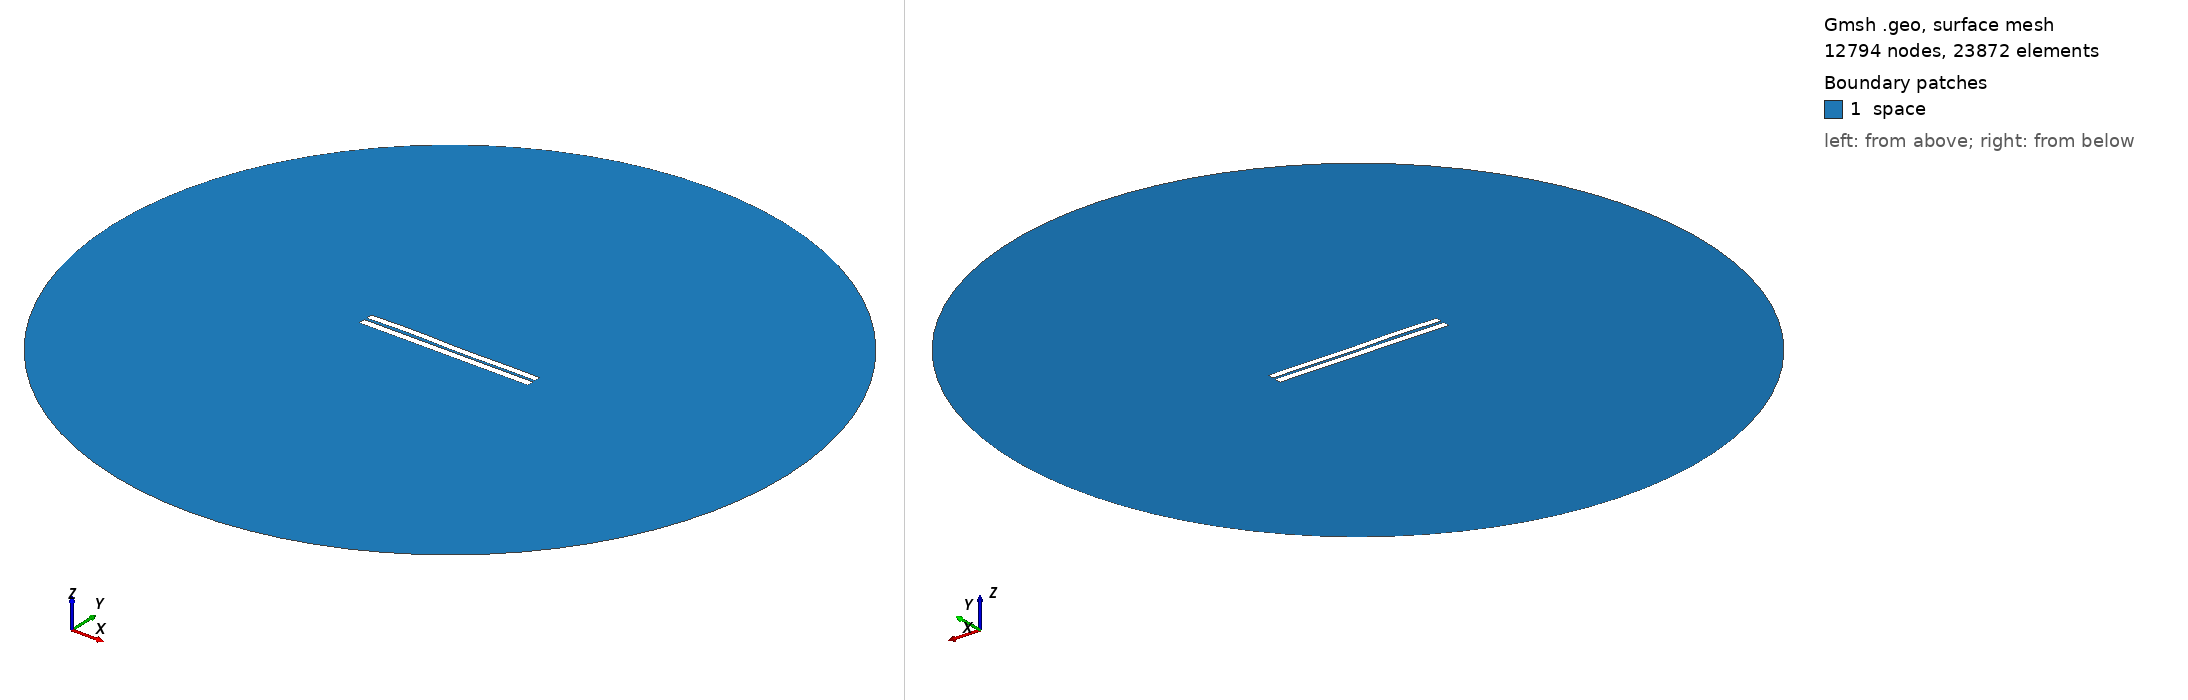

Gmsh geometry script, surface-meshed: 12794 nodes, 23872 surface elements. Boundary patches (legend numbers): 1 space. Left view from above one corner, right view from below the opposite corner. Legend entries are the model's physical surfaces. The drawing asked Gmsh for element sizes between 1% and 20% of the model's largest extent; the script's own settings can give other sizes.

=== 3200.geo (drawn) ===
//---------------------------------------
// Geometry kernel
//---------------------------------------

SetFactory("OpenCASCADE");



//---------------------------------------
// Parameters of the geometry
//---------------------------------------

// Overetch of the upper plate
overetch = 0.125;

// Distance between the plates
distance = 1.5;

// Discretization over the x axis (for the deformation)
nx = 50; 

// Length of the plate
L = 100 - overetch; 

// Number of modes
n = 4; 

// 1st mode coefficient
coeff(1) = -0.15;
beta(1) = 0.596864 * 3.1415926535 / L;

// 2nd mode coefficient
coeff(2) = 0.0;
beta(2) = 1.49418 * 3.1415926535 / L;

// 3rd mode coefficient
coeff(3) = 0.15;
beta(3) = 2.50025 * 3.1415926535 / L;

// 4th mode coefficient
coeff(4) = 0.15;
beta(4) = 3.49999 * 3.1415926535 / L;



//---------------------------------------
// Upper plate (deformed rectangle)
//---------------------------------------

// Coordiantes of the upper plate
xmin = -50;
xmax = 50 - overetch;

// Height of the upper plate
yheight = 4 - 2 * overetch;

// Indexes of the points
UpperID[] = {};
LowerID[] = {};
LeftID[] = {};
RightID[] = {};

// Point index
p = 1;

// Horizontal edges
For i In {1:nx}
    x = xmin + (i-1)*(xmax - xmin)/(nx-1);

    y_bottom = distance / 2 + overetch;
    For j In {1:n}
        C = (Cosh(beta(j)*L) + Cos(beta(j)*L)) / (Sinh(beta(j)*L) + Sin(beta(j)*L));
        y_bottom  = y_bottom + coeff(j) * (Cosh(beta(j)*(x+50)) - Cos(beta(j)*(x+50)) - C * (Sinh(beta(j)*(x+50)) - Sin(beta(j)*(x+50))));
    EndFor

    y_top = y_bottom + yheight;

    Point(p) = {x, y_top, 0, 1.0};
    UpperID[i] = p;
    p = p + 1;

    Point(p) = {x, y_bottom, 0, 1.0};
    LowerID[i] = p;
    p = p + 1;
EndFor

// Create point lists
UpperPts[] = {}; LowerPts[] = {};
For i In {1:nx}
  UpperPts[] += {UpperID[i]};
  LowerPts[] += {LowerID[i]};
EndFor

// Build splines
Spline(1) = {UpperPts[]};
Spline(2) = {LowerPts[]};
Line(3) = {LowerPts[nx-1], UpperPts[nx-1]};
Line(4) = {LowerPts[0], UpperPts[0]};

// Build the plane surface
Curve Loop(1) = {2, 3, -1, -4};
Plane Surface(1) = {1};



//---------------------------------------
// Lower plate (rectangle)
//---------------------------------------

// Vertices
Point(1001) = {-50, -1, 0, 1.0};
Point(1002) = { 50, -1, 0, 1.0};
Point(1003) = { 50,  -5, 0, 1.0};
Point(1004) = {-50,  -5, 0, 1.0};

// Edges
Line(5) = {1001, 1002};
Line(6) = {1002, 1003};
Line(7) = {1003, 1004};
Line(8) = {1004, 1001};

// Plane surface
Line Loop(2) = {5, 6, 7, 8};
Plane Surface(2) = {2}; 



//---------------------------------------
// Outer (fictious) boundary
//---------------------------------------

// Points
Point(1005) = {0, 0, 0};       // Center
Point(1006) = {200, 0, 0};     // Start point
Point(1007) = {0, 200, 0};     // 90 degrees
Point(1008) = {-200, 0, 0};    // 180 degrees
Point(1009) = {0, -200, 0};    // 270 degrees

// Circle arcs (each needs start, center, end)
Circle(9) = {1006, 1005, 1007};
Circle(10) = {1007, 1005, 1008};
Circle(11) = {1008, 1005, 1009};
Circle(12) = {1009, 1005, 1006};

// Plane surface for the entire domain
Curve Loop(3) = {9, 10, 11, 12};
Surface(3) = {3};

// Subtract the plates from the whole domain to obtain the actual domain where we want to solve the equations
BooleanDifference{ Surface{3}; Delete; }{ Surface{1}; Surface{2}; Delete; }




//---------------------------------------
// Transfinite Lines/Curves
//---------------------------------------

// Set the number of points on the boundaries
r = 7;

// Plates
Transfinite Curve {1, 2} = 50*r Using Progression 1;
Transfinite Curve {3, 4} = 2*r Using Progression 1;
Transfinite Line {5, 7} = 50*r Using Progression 1;
Transfinite Line {6, 8} = 2*r Using Progression 1;

// Outer boundary
Transfinite Line {9, 10, 11, 12} = 20 Using Progression 1;



//---------------------------------------
// Physical groups
//---------------------------------------                

// Physical curves (boundaries)
Physical Line("force_segment", 10) = {2};
Physical Line("upper_plate", 11) = {1, 3, 4};
Physical Line("lower_plate", 12) = {5, 6, 7, 8};
Physical Line("boundary", 20) = {9, 10, 11, 12};

// Physical Surfaces
Physical Surface("space", 30) = {3};



//---------------------------------------
// 6. Generate the Mesh
//---------------------------------------

// 2D mesh generation
Mesh 2;
